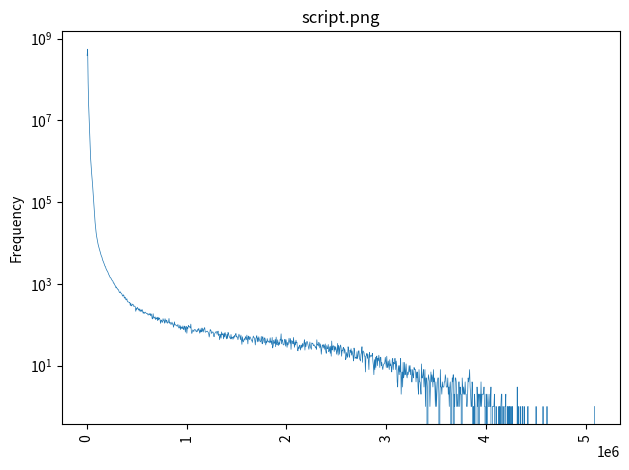

Write Python code to recreate this figure.
import sys
import numpy as np
import matplotlib.pyplot as plt
y=[387619424.000000, 552737472.000000, 86473984.000000, 24136380.000000, 11321358.000000, 5541839.000000, 2169907.000000, 1177423.000000, 746607.000000, 519850.000000, 371808.000000, 257921.000000, 169943.000000, 108798.000000, 69839.000000, 45971.000000, 32010.000000, 23587.000000, 18357.000000, 14807.000000, 12623.000000, 10895.000000, 9385.000000, 8387.000000, 7574.000000, 6907.000000, 6184.000000, 5644.000000, 5071.000000, 4748.000000, 4415.000000, 3886.000000, 3657.000000, 3418.000000, 3163.000000, 2892.000000, 2708.000000, 2631.000000, 2362.000000, 2249.000000, 2098.000000, 2044.000000, 1900.000000, 1761.000000, 1648.000000, 1583.000000, 1460.000000, 1426.000000, 1378.000000, 1300.000000, 1238.000000, 1203.000000, 1161.000000, 1042.000000, 1052.000000, 975.000000, 928.000000, 885.000000, 804.000000, 844.000000, 779.000000, 769.000000, 725.000000, 726.000000, 668.000000, 617.000000, 610.000000, 640.000000, 602.000000, 579.000000, 568.000000, 513.000000, 503.000000, 540.000000, 524.000000, 446.000000, 472.000000, 471.000000, 411.000000, 405.000000, 436.000000, 379.000000, 362.000000, 362.000000, 360.000000, 348.000000, 352.000000, 295.000000, 336.000000, 291.000000, 290.000000, 318.000000, 318.000000, 309.000000, 281.000000, 285.000000, 286.000000, 274.000000, 213.000000, 247.000000, 240.000000, 268.000000, 255.000000, 238.000000, 245.000000, 216.000000, 245.000000, 229.000000, 211.000000, 232.000000, 213.000000, 235.000000, 208.000000, 191.000000, 207.000000, 189.000000, 197.000000, 204.000000, 195.000000, 193.000000, 187.000000, 190.000000, 182.000000, 172.000000, 183.000000, 186.000000, 175.000000, 189.000000, 166.000000, 184.000000, 172.000000, 142.000000, 139.000000, 187.000000, 150.000000, 143.000000, 152.000000, 156.000000, 134.000000, 145.000000, 139.000000, 153.000000, 126.000000, 153.000000, 131.000000, 147.000000, 143.000000, 132.000000, 108.000000, 129.000000, 130.000000, 115.000000, 115.000000, 141.000000, 127.000000, 125.000000, 109.000000, 141.000000, 127.000000, 111.000000, 130.000000, 124.000000, 109.000000, 113.000000, 117.000000, 143.000000, 109.000000, 112.000000, 113.000000, 101.000000, 106.000000, 116.000000, 104.000000, 105.000000, 87.000000, 97.000000, 118.000000, 99.000000, 100.000000, 97.000000, 97.000000, 93.000000, 92.000000, 102.000000, 88.000000, 83.000000, 85.000000, 98.000000, 76.000000, 91.000000, 81.000000, 87.000000, 80.000000, 94.000000, 81.000000, 76.000000, 93.000000, 88.000000, 66.000000, 90.000000, 91.000000, 62.000000, 86.000000, 81.000000, 96.000000, 91.000000, 91.000000, 87.000000, 83.000000, 104.000000, 70.000000, 61.000000, 68.000000, 75.000000, 72.000000, 68.000000, 76.000000, 76.000000, 76.000000, 71.000000, 67.000000, 72.000000, 68.000000, 78.000000, 73.000000, 82.000000, 71.000000, 62.000000, 75.000000, 66.000000, 83.000000, 67.000000, 72.000000, 83.000000, 66.000000, 76.000000, 79.000000, 85.000000, 66.000000, 66.000000, 68.000000, 68.000000, 70.000000, 68.000000, 65.000000, 61.000000, 50.000000, 58.000000, 76.000000, 74.000000, 70.000000, 61.000000, 65.000000, 67.000000, 66.000000, 53.000000, 51.000000, 60.000000, 63.000000, 66.000000, 68.000000, 67.000000, 58.000000, 67.000000, 70.000000, 55.000000, 59.000000, 43.000000, 51.000000, 59.000000, 47.000000, 67.000000, 57.000000, 60.000000, 59.000000, 45.000000, 62.000000, 50.000000, 65.000000, 57.000000, 51.000000, 45.000000, 59.000000, 46.000000, 65.000000, 61.000000, 53.000000, 50.000000, 47.000000, 45.000000, 58.000000, 45.000000, 50.000000, 49.000000, 44.000000, 52.000000, 47.000000, 55.000000, 51.000000, 59.000000, 61.000000, 50.000000, 51.000000, 50.000000, 43.000000, 50.000000, 59.000000, 53.000000, 52.000000, 43.000000, 56.000000, 43.000000, 33.000000, 51.000000, 40.000000, 38.000000, 43.000000, 46.000000, 42.000000, 51.000000, 48.000000, 43.000000, 56.000000, 46.000000, 34.000000, 53.000000, 47.000000, 43.000000, 51.000000, 48.000000, 46.000000, 42.000000, 42.000000, 37.000000, 46.000000, 53.000000, 49.000000, 48.000000, 41.000000, 32.000000, 46.000000, 49.000000, 54.000000, 38.000000, 48.000000, 39.000000, 51.000000, 44.000000, 41.000000, 38.000000, 40.000000, 52.000000, 39.000000, 34.000000, 51.000000, 45.000000, 41.000000, 36.000000, 48.000000, 44.000000, 32.000000, 39.000000, 36.000000, 46.000000, 39.000000, 39.000000, 40.000000, 36.000000, 40.000000, 48.000000, 37.000000, 40.000000, 33.000000, 49.000000, 27.000000, 31.000000, 42.000000, 35.000000, 36.000000, 44.000000, 29.000000, 50.000000, 34.000000, 32.000000, 43.000000, 37.000000, 31.000000, 37.000000, 33.000000, 44.000000, 42.000000, 60.000000, 34.000000, 43.000000, 42.000000, 33.000000, 32.000000, 33.000000, 44.000000, 44.000000, 30.000000, 43.000000, 35.000000, 28.000000, 37.000000, 32.000000, 37.000000, 47.000000, 39.000000, 35.000000, 46.000000, 25.000000, 41.000000, 40.000000, 39.000000, 34.000000, 49.000000, 35.000000, 28.000000, 38.000000, 32.000000, 42.000000, 36.000000, 37.000000, 24.000000, 23.000000, 29.000000, 26.000000, 30.000000, 32.000000, 24.000000, 28.000000, 32.000000, 27.000000, 35.000000, 29.000000, 32.000000, 35.000000, 43.000000, 24.000000, 37.000000, 29.000000, 35.000000, 39.000000, 38.000000, 33.000000, 28.000000, 25.000000, 31.000000, 38.000000, 29.000000, 27.000000, 25.000000, 36.000000, 35.000000, 35.000000, 31.000000, 32.000000, 32.000000, 30.000000, 28.000000, 29.000000, 25.000000, 43.000000, 32.000000, 33.000000, 30.000000, 37.000000, 35.000000, 27.000000, 34.000000, 28.000000, 19.000000, 26.000000, 32.000000, 32.000000, 27.000000, 33.000000, 30.000000, 25.000000, 34.000000, 23.000000, 20.000000, 31.000000, 26.000000, 26.000000, 33.000000, 22.000000, 23.000000, 29.000000, 20.000000, 30.000000, 17.000000, 40.000000, 24.000000, 29.000000, 31.000000, 29.000000, 22.000000, 30.000000, 24.000000, 29.000000, 25.000000, 19.000000, 23.000000, 35.000000, 18.000000, 31.000000, 27.000000, 19.000000, 30.000000, 32.000000, 27.000000, 17.000000, 24.000000, 23.000000, 27.000000, 28.000000, 20.000000, 26.000000, 23.000000, 14.000000, 15.000000, 21.000000, 18.000000, 16.000000, 29.000000, 25.000000, 17.000000, 16.000000, 24.000000, 21.000000, 26.000000, 18.000000, 23.000000, 20.000000, 17.000000, 13.000000, 27.000000, 23.000000, 15.000000, 16.000000, 16.000000, 15.000000, 22.000000, 15.000000, 17.000000, 23.000000, 23.000000, 15.000000, 14.000000, 13.000000, 19.000000, 21.000000, 29.000000, 12.000000, 23.000000, 22.000000, 21.000000, 17.000000, 17.000000, 7.000000, 17.000000, 18.000000, 20.000000, 15.000000, 19.000000, 13.000000, 8.000000, 21.000000, 16.000000, 17.000000, 18.000000, 17.000000, 17.000000, 20.000000, 13.000000, 10.000000, 6.000000, 14.000000, 8.000000, 16.000000, 9.000000, 17.000000, 17.000000, 10.000000, 15.000000, 13.000000, 18.000000, 14.000000, 9.000000, 16.000000, 16.000000, 10.000000, 12.000000, 9.000000, 8.000000, 10.000000, 11.000000, 11.000000, 12.000000, 16.000000, 12.000000, 9.000000, 17.000000, 10.000000, 9.000000, 13.000000, 10.000000, 8.000000, 14.000000, 10.000000, 11.000000, 9.000000, 7.000000, 14.000000, 15.000000, 8.000000, 12.000000, 11.000000, 15.000000, 15.000000, 8.000000, 13.000000, 10.000000, 4.000000, 3.000000, 8.000000, 10.000000, 6.000000, 10.000000, 7.000000, 15.000000, 2.000000, 5.000000, 7.000000, 3.000000, 12.000000, 5.000000, 6.000000, 12.000000, 6.000000, 7.000000, 11.000000, 6.000000, 5.000000, 7.000000, 6.000000, 7.000000, 10.000000, 7.000000, 10.000000, 6.000000, 8.000000, 4.000000, 4.000000, 8.000000, 6.000000, 5.000000, 9.000000, 8.000000, 8.000000, 8.000000, 4.000000, 7.000000, 5.000000, 7.000000, 3.000000, 2.000000, 8.000000, 4.000000, 4.000000, 3.000000, 2.000000, 11.000000, 5.000000, 5.000000, 6.000000, 8.000000, 3.000000, 5.000000, 8.000000, 1.000000, 5.000000, 5.000000, 3.000000, 0.000000, 4.000000, 6.000000, 5.000000, 4.000000, 1.000000, 3.000000, 7.000000, 4.000000, 6.000000, 5.000000, 3.000000, 8.000000, 4.000000, 5.000000, 3.000000, 1.000000, 4.000000, 1.000000, 2.000000, 4.000000, 5.000000, 5.000000, 2.000000, 0.000000, 1.000000, 8.000000, 3.000000, 3.000000, 2.000000, 4.000000, 3.000000, 3.000000, 3.000000, 4.000000, 4.000000, 6.000000, 5.000000, 3.000000, 3.000000, 3.000000, 5.000000, 2.000000, 3.000000, 1.000000, 3.000000, 4.000000, 2.000000, 0.000000, 2.000000, 5.000000, 4.000000, 6.000000, 0.000000, 2.000000, 1.000000, 5.000000, 5.000000, 4.000000, 1.000000, 2.000000, 1.000000, 1.000000, 4.000000, 4.000000, 1.000000, 3.000000, 2.000000, 2.000000, 0.000000, 5.000000, 3.000000, 2.000000, 3.000000, 2.000000, 2.000000, 4.000000, 2.000000, 2.000000, 1.000000, 1.000000, 2.000000, 5.000000, 4.000000, 5.000000, 8.000000, 3.000000, 2.000000, 1.000000, 1.000000, 4.000000, 3.000000, 0.000000, 1.000000, 0.000000, 2.000000, 1.000000, 0.000000, 0.000000, 0.000000, 3.000000, 1.000000, 2.000000, 2.000000, 0.000000, 2.000000, 2.000000, 1.000000, 4.000000, 1.000000, 2.000000, 2.000000, 2.000000, 2.000000, 3.000000, 1.000000, 1.000000, 0.000000, 2.000000, 2.000000, 0.000000, 1.000000, 2.000000, 1.000000, 1.000000, 1.000000, 2.000000, 1.000000, 3.000000, 0.000000, 0.000000, 1.000000, 1.000000, 1.000000, 1.000000, 2.000000, 0.000000, 0.000000, 1.000000, 1.000000, 0.000000, 0.000000, 0.000000, 0.000000, 1.000000, 0.000000, 1.000000, 0.000000, 1.000000, 2.000000, 2.000000, 0.000000, 1.000000, 1.000000, 0.000000, 0.000000, 1.000000, 1.000000, 2.000000, 0.000000, 0.000000, 1.000000, 0.000000, 0.000000, 1.000000, 0.000000, 1.000000, 0.000000, 1.000000, 1.000000, 0.000000, 1.000000, 0.000000, 0.000000, 0.000000, 0.000000, 0.000000, 0.000000, 0.000000, 0.000000, 0.000000, 3.000000, 0.000000, 1.000000, 0.000000, 0.000000, 0.000000, 1.000000, 0.000000, 0.000000, 0.000000, 1.000000, 1.000000, 0.000000, 0.000000, 1.000000, 0.000000, 0.000000, 0.000000, 0.000000, 0.000000, 0.000000, 1.000000, 1.000000, 0.000000, 0.000000, 0.000000, 0.000000, 0.000000, 0.000000, 0.000000, 0.000000, 0.000000, 0.000000, 0.000000, 0.000000, 0.000000, 0.000000, 0.000000, 1.000000, 0.000000, 0.000000, 0.000000, 0.000000, 0.000000, 0.000000, 0.000000, 0.000000, 0.000000, 0.000000, 0.000000, 0.000000, 0.000000, 1.000000, 0.000000, 0.000000, 0.000000, 0.000000, 0.000000, 0.000000, 0.000000, 1.000000, 0.000000, 0.000000, 0.000000, 0.000000, 0.000000, 0.000000, 0.000000, 0.000000, 0.000000, 0.000000, 0.000000, 0.000000, 0.000000, 0.000000, 0.000000, 0.000000, 0.000000, 0.000000, 0.000000, 0.000000, 0.000000, 0.000000, 0.000000, 0.000000, 0.000000, 0.000000, 0.000000, 0.000000, 0.000000, 0.000000, 0.000000, 0.000000, 0.000000, 0.000000, 0.000000, 0.000000, 0.000000, 0.000000, 0.000000, 0.000000, 0.000000, 0.000000, 0.000000, 0.000000, 0.000000, 0.000000, 0.000000, 0.000000, 0.000000, 0.000000, 0.000000, 0.000000, 0.000000, 0.000000, 0.000000, 0.000000, 0.000000, 0.000000, 0.000000, 0.000000, 0.000000, 0.000000, 0.000000, 0.000000, 0.000000, 0.000000, 0.000000, 0.000000, 0.000000, 0.000000, 0.000000, 0.000000, 0.000000, 0.000000, 0.000000, 0.000000, 0.000000, 0.000000, 0.000000, 0.000000, 0.000000, 0.000000, 0.000000, 0.000000, 0.000000, 0.000000, 0.000000, 0.000000, 0.000000, 0.000000, 0.000000, 0.000000, 0.000000, 0.000000, 0.000000, 1.000000]
minVal=452.510742
maxVal=5085394.500000
plotName=sys.argv[0]
plotName = plotName.replace('.py','.png')
numVals = len(y)
x = np.linspace(minVal, maxVal, numVals+1)[1:]
plt.semilogy(x,y, linewidth=0.5)
plt.title(plotName)
plt.ylabel("Frequency")
plt.xticks(rotation=90)
plt.tight_layout()
plt.savefig(plotName, dpi=300)
